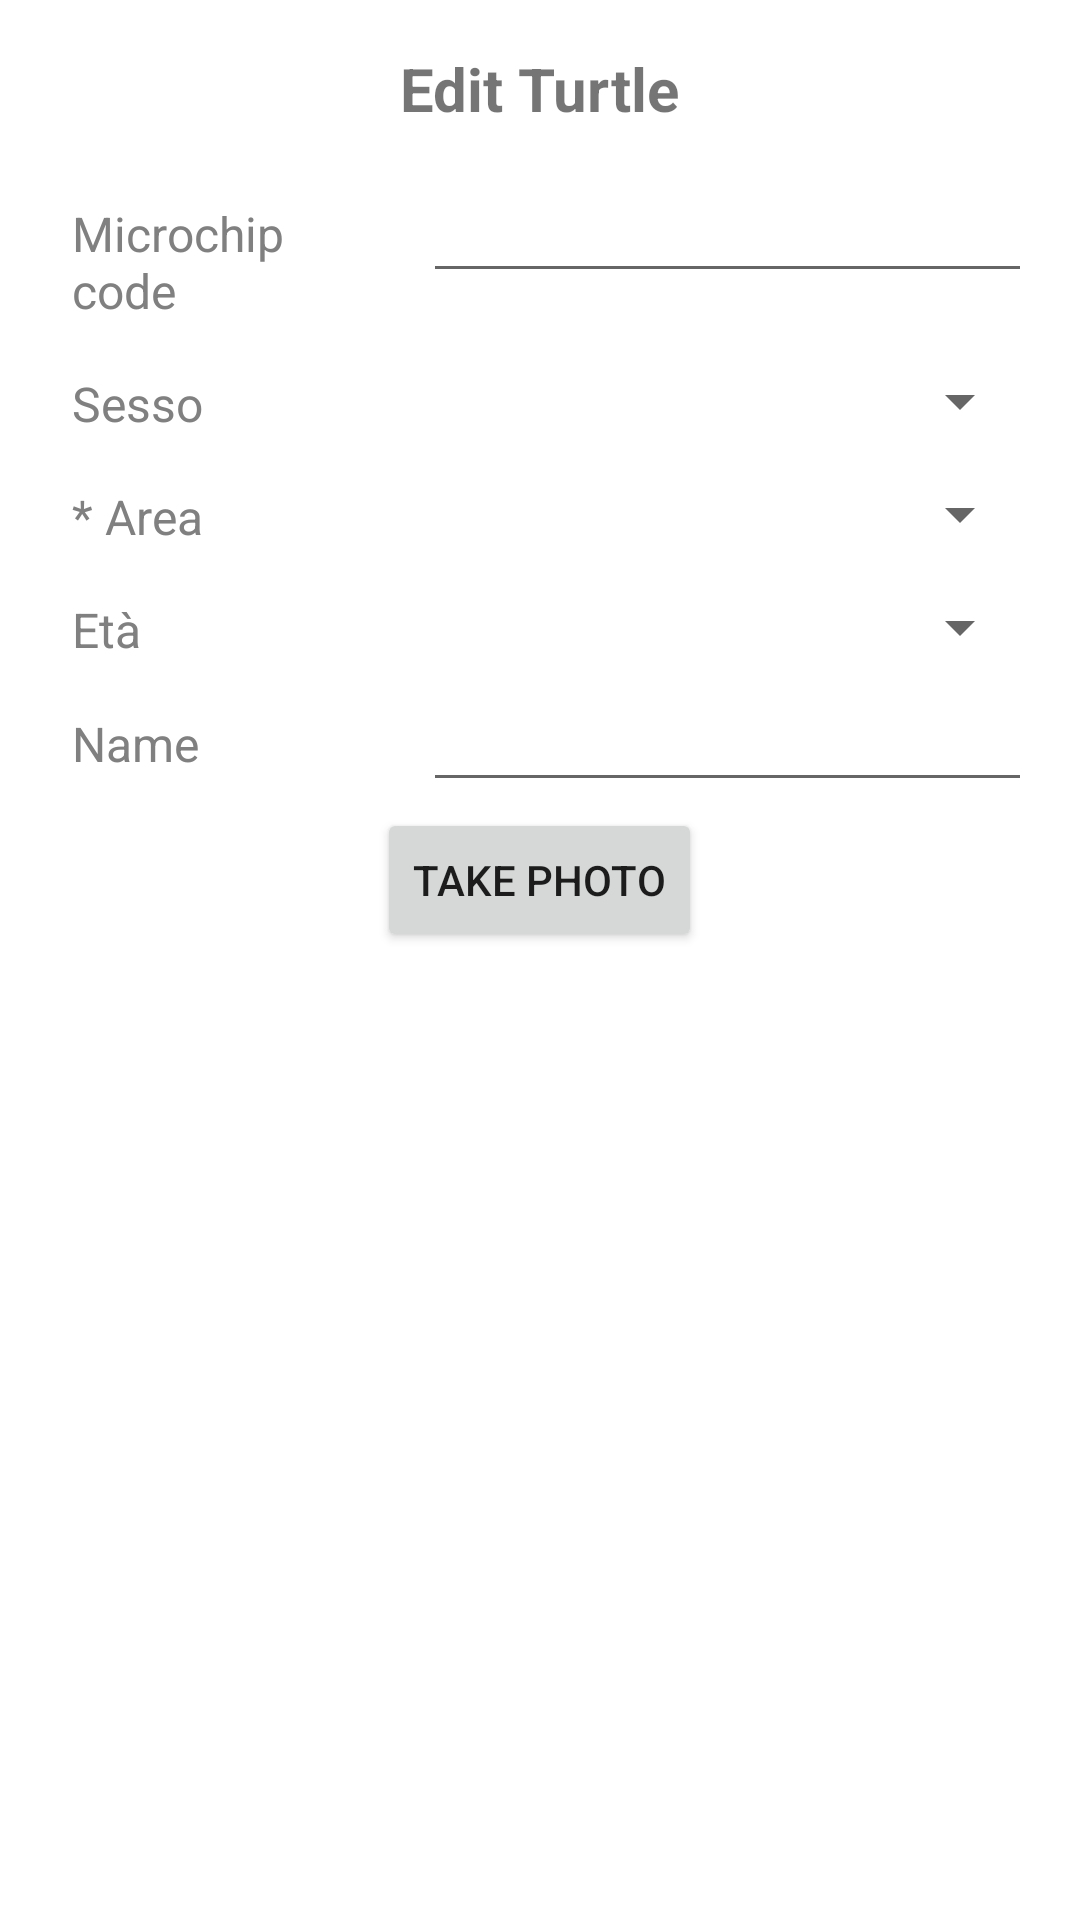

Here is an Android app screen rendered from its layout file. Give the layout XML and the strings, colors and styles it references.
<!-- AndroidManifest.xml: application theme Theme.Turtles -->
<!-- res/layout/dialog_edit_layout.xml -->
<?xml version="1.0" encoding="utf-8"?>
<LinearLayout xmlns:android="http://schemas.android.com/apk/res/android"
    android:layout_width="match_parent"
    android:layout_height="match_parent"
    android:orientation="vertical"
    android:padding="16dp">

    <TextView
        android:layout_width="wrap_content"
        android:layout_height="wrap_content"
        android:text="Edit Turtle"
        android:textSize="20sp"
        android:textStyle="bold"
        android:layout_gravity="center_horizontal"
        android:layout_marginBottom="16dp"/>

    <LinearLayout
        android:layout_width="match_parent"
        android:layout_height="wrap_content">
    <TextView
        android:layout_width="125dp"
        android:layout_height="wrap_content"
        android:text="Microchip code"
        android:layout_gravity="center_vertical"
        android:padding="8dp"
        style="@style/MyTextStyle"/>
    <EditText
        android:id="@+id/editCode"
        android:layout_width="match_parent"
        android:layout_height="wrap_content"
        android:inputType="number"
        style="@style/MyTextStyle"
        android:textColor="@color/black"/>
    </LinearLayout>

    <LinearLayout
        android:layout_width="match_parent"
        android:layout_height="wrap_content"
        android:orientation="horizontal">

        <TextView
            android:layout_width="125dp"
            android:layout_height="wrap_content"
            android:text="Sesso"
            android:layout_gravity="center_vertical"
            android:padding="8dp"
            style="@style/MyTextStyle"/>

        <Spinner
            android:id="@+id/genderSpinner"
            android:layout_width="0dp"
            android:layout_height="wrap_content"
            android:layout_weight="1"
            android:spinnerMode="dropdown"
            style="@style/MyTextStyle"
            android:layout_marginTop="6dp"/>
    </LinearLayout>

    <LinearLayout
        android:layout_width="match_parent"
        android:layout_height="wrap_content"
        android:orientation="horizontal">

        <TextView
            android:layout_width="125dp"
            android:layout_height="wrap_content"
            android:text="* Area"
            android:layout_gravity="center_vertical"
            android:padding="8dp"
            style="@style/MyTextStyle"/>

        <Spinner
            android:id="@+id/campoSpinner"
            android:layout_width="0dp"
            android:layout_height="wrap_content"
            android:layout_weight="1"
            android:spinnerMode="dropdown"
            style="@style/MyTextStyle"
            android:layout_marginTop="6dp"/>
    </LinearLayout>

    <LinearLayout
        android:layout_width="match_parent"
        android:layout_height="wrap_content"
        android:orientation="horizontal">

        <TextView
            android:layout_width="125dp"
            android:layout_height="wrap_content"
            android:text="Età"
            android:layout_gravity="center_vertical"
            android:padding="8dp"
            style="@style/MyTextStyle"/>

        <Spinner
            android:id="@+id/ageSpinner"
            android:layout_width="0dp"
            android:layout_height="wrap_content"
            android:layout_weight="1"
            android:spinnerMode="dropdown"
            style="@style/MyTextStyle"
            android:layout_marginTop="6dp"/>
    </LinearLayout>

    <LinearLayout
        android:layout_width="match_parent"
        android:layout_height="wrap_content">

        <TextView
            android:layout_width="125dp"
            android:layout_height="wrap_content"
            android:text="Name"
            android:layout_gravity="center_vertical"
            android:padding="8dp"
            style="@style/MyTextStyle"/>
        <EditText
            android:id="@+id/editTextName"
            android:layout_width="match_parent"
            android:layout_height="wrap_content"
            android:inputType="text"
            style="@style/MyTextStyle"
            android:textColor="@color/black"/>
    </LinearLayout>

    <LinearLayout
        xmlns:android="http://schemas.android.com/apk/res/android"
        android:layout_width="match_parent"
        android:layout_height="match_parent"
        android:gravity="center_horizontal"
        android:orientation="vertical">
        <RelativeLayout
            android:layout_width="wrap_content"
            android:layout_height="wrap_content">

            <ImageView
                android:id="@+id/editImage"
                android:layout_width="wrap_content"
                android:layout_height="wrap_content"
                android:layout_centerInParent="true" />

            <ImageButton
                android:id="@+id/deleteImg"
                android:layout_width="wrap_content"
                android:layout_height="wrap_content"
                android:src="@drawable/ic_delete"
                android:layout_alignTop="@id/editImage"
                android:layout_alignEnd="@id/editImage"
                android:layout_marginTop="2dp"
                android:layout_marginLeft="2dp"
                android:clickable="true"
                android:background="@drawable/rounded_button_background" />

        </RelativeLayout>

        <Button
            android:layout_width="wrap_content"
            android:layout_height="wrap_content"
            android:id="@+id/photoButton"
            android:text="Take photo"></Button>

        <ProgressBar
            android:id="@+id/editProgressBar"
            android:layout_width="wrap_content"
            android:layout_height="wrap_content"
            android:layout_centerInParent="true"
            android:scaleType="centerInside"
            android:adjustViewBounds="true"
            android:padding="8dp"
            android:visibility="gone"
            android:layout_marginTop="16dp"/>


    </LinearLayout>



</LinearLayout>
<!-- resources referenced by this layout -->
<resources>
  <color name="black">#FF000000</color>
  <!-- drawable rounded_button_background (drawable) -->
  <shape xmlns:android="http://schemas.android.com/apk/res/android">
      <corners android:radius="16dp" />
      <solid android:color="@color/grey" />
  </shape>
  <style name="MyTextStyle">
          <item name="android:textSize">16sp</item> 
          <item name="android:textColor">#808080</item> 
          
      </style>
  <style name="Theme.Turtles" parent="Theme.MaterialComponents.DayNight.DarkActionBar">
          
          <item name="colorPrimary">@color/green</item>
          <item name="colorPrimaryVariant">@color/dark_green</item>
          <item name="colorOnPrimary">@color/white</item>
          
          <item name="colorSecondary">@color/teal_200</item>
          <item name="colorSecondaryVariant">@color/teal_700</item>
          <item name="colorOnSecondary">@color/black</item>
          
          <item name="android:statusBarColor">?attr/colorPrimaryVariant</item>
          
      </style>
  <color name="grey">#EEEEEE</color>
  <color name="green">#27B82D</color>
  <color name="dark_green">#119A16</color>
  <color name="white">#FFFFFFFF</color>
  <color name="teal_200">#FF03DAC5</color>
  <color name="teal_700">#FF018786</color>
</resources>
